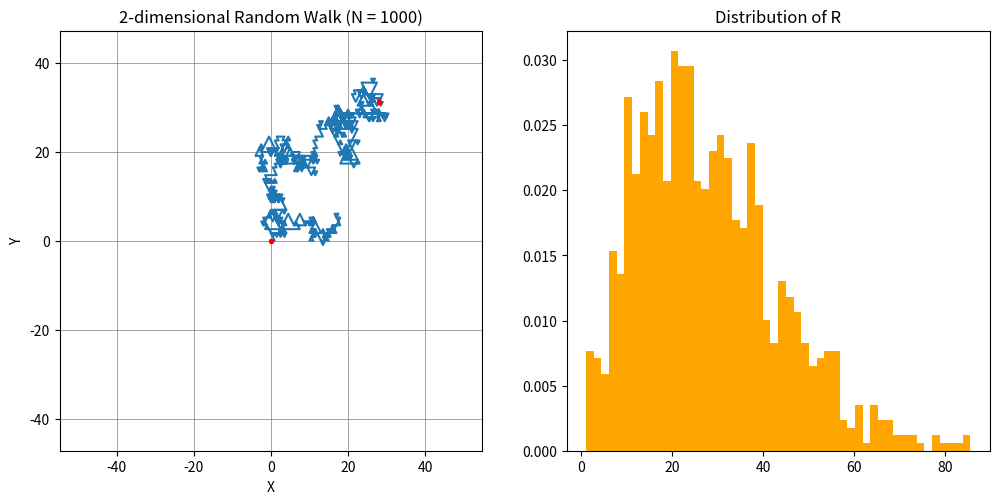

This chart was generated by the following Python code: (Note: this script raises an exception after producing the figure.)
# 2d Random Walk (Triangular Lattice model)

import numpy as np
import random as rd
from scipy.stats import norm
from scipy.optimize import curve_fit
import matplotlib.pyplot as plt
from math import *

# Calculation of 2d Random Walk

N = 1000
M = 1000

direction_list = (0, 2/3, 4/3)

xend_list = []
yend_list = []
r2_list = []
r_list = []

for m in range(M):
    x, y = 0, 0
    x_list = [0]
    y_list = [0]
    for n in range(N):
        theta = pi*rd.choice(direction_list)
        x = x+cos(theta)
        y = y+sin(theta)
        x_list.append(x)
        y_list.append(y)
    xend_list.append(x)
    yend_list.append(y)

    r2 = x*x + y*y
    r = np.sqrt(r2)
    r2_list.append(r2)
    r_list.append(r)


x_mean = np.mean(xend_list)
y_mean = np.mean(yend_list)
r2_mean = np.mean(r2_list)
r_mean = np.mean(r_list)
x_std = np.std(xend_list)
y_std = np.std(yend_list)
r_std = np.std(r_list)
r2_std = np.std(r2_list)
x_max = np.max(xend_list)
y_max = np.max(yend_list)
r_max = np.max(r_list)

# Least-squares fitting

gmean_x,gstd_x = norm.fit(xend_list)
gmean_y,gstd_y = norm.fit(yend_list)

def fitFunc(x, a, b):
    return  b * x * np.exp(-x*x/a)

# Plot of 2d Random Walk

num_bins = 50

x_range = x_max / sqrt(2)
y_range = y_max / sqrt(2)

fig_title = "2-dimensional Random Walk"+" (N = "+str(N)+")"
fig_titleR = "Distribution of R"
fig_titleX = "Distribution of X"
fig_titleY = "Distribution of Y"
result_text = "R = "+str(round(r, 1))
result_textR1 = "R_ave (M = "+str(M)+") = "+str(round(r_mean, 1))
result_textR2 = "Sqrt(R2_ave) (M = "+str(M)+") = "+str(round(sqrt(r2_mean), 1))
result_textX1 = "X_ave (M = "+str(M)+") = "+str(round(x_mean, 1))
result_textX2 = "X_std (M = "+str(M)+") = "+str(round(x_std, 1))
#result_textX2 = "X_std (M = "+str(M)+") = "+str(round(gstd_x, 1))
result_textY1 = "Y_ave (M = "+str(M)+") = "+str(round(y_mean, 1))
result_textY2 = "Y_std (M = "+str(M)+") = "+str(round(y_std, 1))
#result_textY2 = "Y_std (M = "+str(M)+") = "+str(round(gstd_y, 1))

fig = plt.figure(figsize=(12.0, 12.0))
ax = fig.add_subplot(221,title=fig_title, xlabel='X', ylabel='Y',
                      xlim=[-x_range, x_range], ylim=[-y_range , y_range])
ax.grid(axis='both', color="gray", lw=0.5)
ax.plot(x_list, y_list)
ax.plot(x_list[0], y_list[0], marker=".", color="red")
ax.plot(x_list[N], y_list[N], marker=".", color="red")

ax_R = fig.add_subplot(222,title=fig_titleR)
hist_R = plt.hist(r_list, bins=num_bins, color="orange", density=True)
histRmin, histRmax = plt.xlim()
bin_width = (histRmax - histRmin) / num_bins
hist_RY = np.array(hist_R[0])
#hist_RY = bin_width * hist_R[0]
hist_RY = np.append(hist_RY, 0)
hist_RX = np.array(hist_R[1])
np.savetxt("./data/hist_R_triangle_x.txt", hist_RX)
np.savetxt("./data/hist_R_triangle_y.txt", hist_RY)

param, cov = curve_fit(fitFunc, hist_RX, hist_RY)

fx_R = np.linspace(max(histRmin, 0), histRmax, 100)
fy_R = []
for num in fx_R:
    fy_R.append( param[1]*num*np.exp(-num*num/param[0]))

plt.plot(fx_R, fy_R)

result_textR3 = "R_fit = "+str(round(np.sqrt(param[0]), 1))

ax_X = fig.add_subplot(223,title=fig_titleX)
hist_X = plt.hist(xend_list, bins=num_bins, color="green", density=True)
histXmin, histXmax = plt.xlim()
gx_X = np.linspace(histXmin, histXmax, 100)
gy_X = norm.pdf(gx_X, gmean_x, gstd_x)
plt.plot(gx_X, gy_X, color="red")
bin_width = (histXmax - histXmin) / 20.0
hist_XY = bin_width * hist_X[0]
hist_XX = hist_X[1]
np.savetxt("./data/hist_X_triangle_x.txt", hist_XX)
np.savetxt("./data/hist_X_triangle_y.txt", hist_XY)

ax_Y = fig.add_subplot(224,title=fig_titleY)
hist_Y = plt.hist(yend_list, bins=num_bins, color="green", density=True)
histYmin, histYmax = plt.xlim()
gx_Y = np.linspace(histYmin, histYmax, 100)
gy_Y = norm.pdf(gx_Y, gmean_y, gstd_y)
plt.plot(gx_Y, gy_Y, color="red")

# Plot of statistical results

fig.text(0.28, 0.60, result_text)
fig.text(0.28, 0.58, result_textR1)
fig.text(0.28, 0.56, result_textR2)
fig.text(0.74, 0.85, result_textR3)
fig.text(0.32, 0.43, result_textX1)
fig.text(0.32, 0.41, result_textX2)
fig.text(0.74, 0.43, result_textY1)
fig.text(0.74, 0.41, result_textY2)

fig.savefig("./png/triangle.png", dpi=300)

plt.show()
